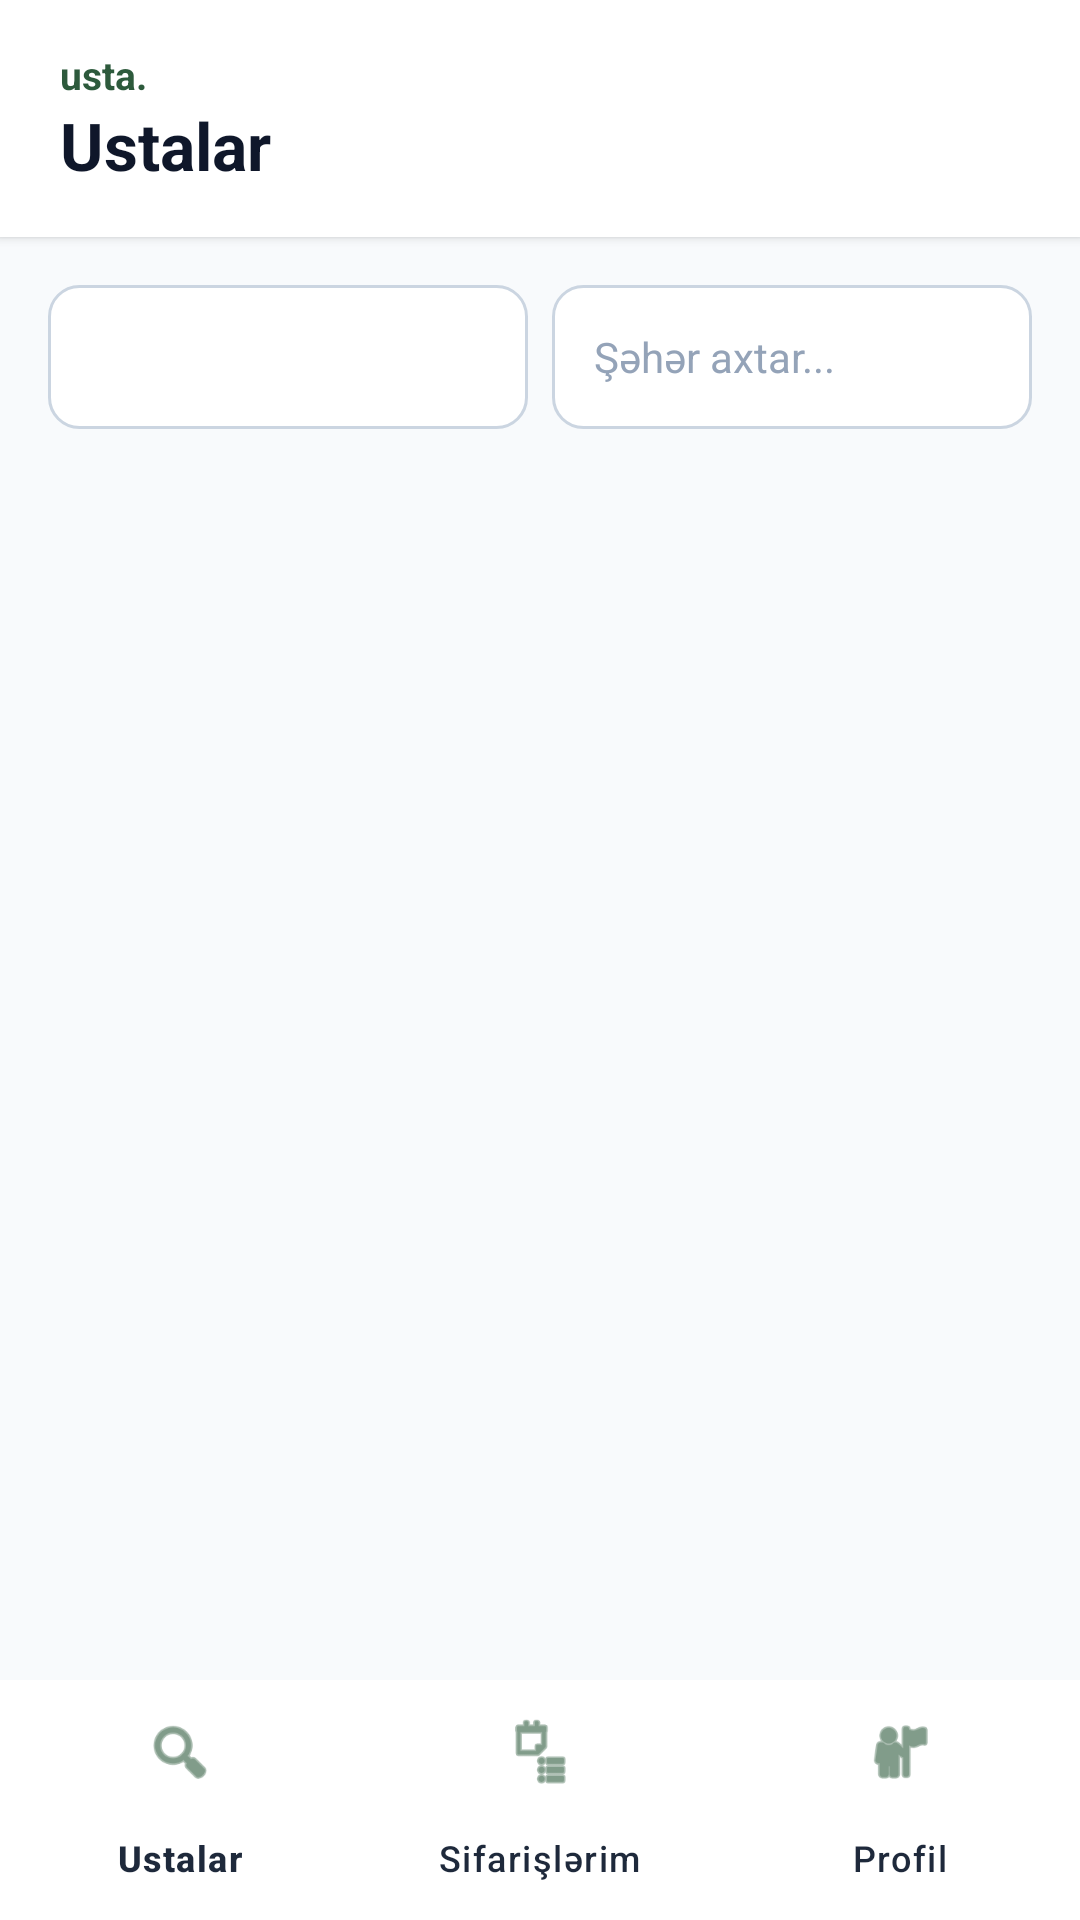

Layout XML and referenced resources for this Android screen:
<!-- AndroidManifest.xml: application theme Theme.UstaMobile -->
<!-- res/layout/activity_customer_home.xml -->
<?xml version="1.0" encoding="utf-8"?>
<LinearLayout xmlns:android="http://schemas.android.com/apk/res/android"
    xmlns:app="http://schemas.android.com/apk/res-auto"
    android:layout_width="match_parent"
    android:layout_height="match_parent"
    android:orientation="vertical"
    android:background="#F8FAFC">

    
    <LinearLayout
        android:layout_width="match_parent"
        android:layout_height="wrap_content"
        android:background="#FFFFFF"
        android:paddingHorizontal="20dp"
        android:paddingVertical="16dp"
        android:gravity="center_vertical"
        android:elevation="2dp"
        android:orientation="horizontal">

        <LinearLayout
            android:layout_width="0dp"
            android:layout_weight="1"
            android:layout_height="wrap_content"
            android:orientation="vertical">

            <TextView
                android:layout_width="wrap_content"
                android:layout_height="wrap_content"
                android:text="usta."
                android:textSize="13sp"
                android:textStyle="bold"
                android:textColor="#2D5A3C" />

            <TextView
                android:id="@+id/tvCustHeaderTitle"
                android:layout_width="wrap_content"
                android:layout_height="wrap_content"
                android:text="Ustalar"
                android:textSize="22sp"
                android:textStyle="bold"
                android:textColor="#0F172A" />
        </LinearLayout>

        <ProgressBar
            android:id="@+id/progressCustomer"
            android:layout_width="24dp"
            android:layout_height="24dp"
            android:indeterminateTint="#2D5A3C"
            android:visibility="gone" />
    </LinearLayout>

    
    <LinearLayout
        android:id="@+id/layoutCustMasters"
        android:layout_width="match_parent"
        android:layout_height="0dp"
        android:layout_weight="1"
        android:orientation="vertical"
        android:padding="16dp">

        <LinearLayout
            android:layout_width="match_parent"
            android:layout_height="wrap_content"
            android:orientation="horizontal"
            android:layout_marginBottom="14dp">

            <Spinner
                android:id="@+id/spinnerFilterCategory"
                android:layout_width="0dp"
                android:layout_weight="1"
                android:layout_height="48dp"
                android:background="@drawable/bg_input_rounded"
                android:paddingHorizontal="10dp"
                android:layout_marginEnd="8dp" />

            <EditText
                android:id="@+id/etFilterCity"
                android:layout_width="0dp"
                android:layout_weight="1"
                android:layout_height="48dp"
                android:hint="Şəhər axtar..."
                android:textSize="14sp"
                android:textColor="#0F172A"
                android:textColorHint="#94A3B8"
                android:background="@drawable/bg_input_rounded"
                android:paddingHorizontal="14dp" />
        </LinearLayout>

        <ScrollView
            android:layout_width="match_parent"
            android:layout_height="match_parent"
            android:scrollbars="none">

            <LinearLayout
                android:id="@+id/containerMasters"
                android:layout_width="match_parent"
                android:layout_height="wrap_content"
                android:orientation="vertical" />
        </ScrollView>
    </LinearLayout>

    
    <LinearLayout
        android:id="@+id/layoutCustOrders"
        android:layout_width="match_parent"
        android:layout_height="0dp"
        android:layout_weight="1"
        android:orientation="vertical"
        android:padding="16dp"
        android:visibility="gone">

        <Button
            android:id="@+id/btnRefreshCustOrders"
            android:layout_width="match_parent"
            android:layout_height="48dp"
            android:text="Sifarişləri Yenilə"
            android:textAllCaps="false"
            android:textSize="15sp"
            android:textStyle="bold"
            android:backgroundTint="#2D5A3C"
            android:textColor="#FFFFFF"
            android:layout_marginBottom="14dp" />

        <ScrollView
            android:layout_width="match_parent"
            android:layout_height="match_parent"
            android:scrollbars="none">

            <LinearLayout
                android:id="@+id/containerCustomerOrders"
                android:layout_width="match_parent"
                android:layout_height="wrap_content"
                android:orientation="vertical" />
        </ScrollView>
    </LinearLayout>

    
    <LinearLayout
        android:id="@+id/layoutCustProfile"
        android:layout_width="match_parent"
        android:layout_height="0dp"
        android:layout_weight="1"
        android:orientation="vertical"
        android:padding="20dp"
        android:visibility="gone">

        <TextView
            android:id="@+id/tvCustProfileInfo"
            android:layout_width="match_parent"
            android:layout_height="wrap_content"
            android:background="@drawable/bg_input_rounded"
            android:padding="20dp"
            android:textSize="15sp"
            android:textColor="#1E293B"
            android:lineSpacingExtra="8dp"
            android:layout_marginBottom="20dp" />

        <Button
            android:id="@+id/btnCustLogout"
            android:layout_width="match_parent"
            android:layout_height="52dp"
            android:text="Hesabdan Çıxış"
            android:textAllCaps="false"
            android:textSize="15sp"
            android:backgroundTint="#DC2626"
            android:textColor="#FFFFFF"
            android:textStyle="bold" />
    </LinearLayout>

    
    <com.google.android.material.bottomnavigation.BottomNavigationView
        android:id="@+id/bottomNavCustomer"
        android:layout_width="match_parent"
        android:layout_height="wrap_content"
        android:background="#FFFFFF"
        app:itemIconTint="#2D5A3C"
        app:itemTextColor="#1E293B"
        app:itemActiveIndicatorStyle="@null"
        app:menu="@menu/menu_customer" />

</LinearLayout>
<!-- resources referenced by this layout -->
<resources>
  <!-- drawable bg_input_rounded (drawable) -->
  <?xml version="1.0" encoding="utf-8"?>
  <shape xmlns:android="http://schemas.android.com/apk/res/android">
      <solid android:color="#FFFFFF" />
      <stroke android:width="1dp" android:color="#CBD5E1" />
      <corners android:radius="10dp" />
  </shape>
  <style name="Theme.UstaMobile" parent="Base.Theme.UstaMobile" />
  <style name="Base.Theme.UstaMobile" parent="Theme.Material3.DayNight.NoActionBar">
          
          
      </style>
</resources>
